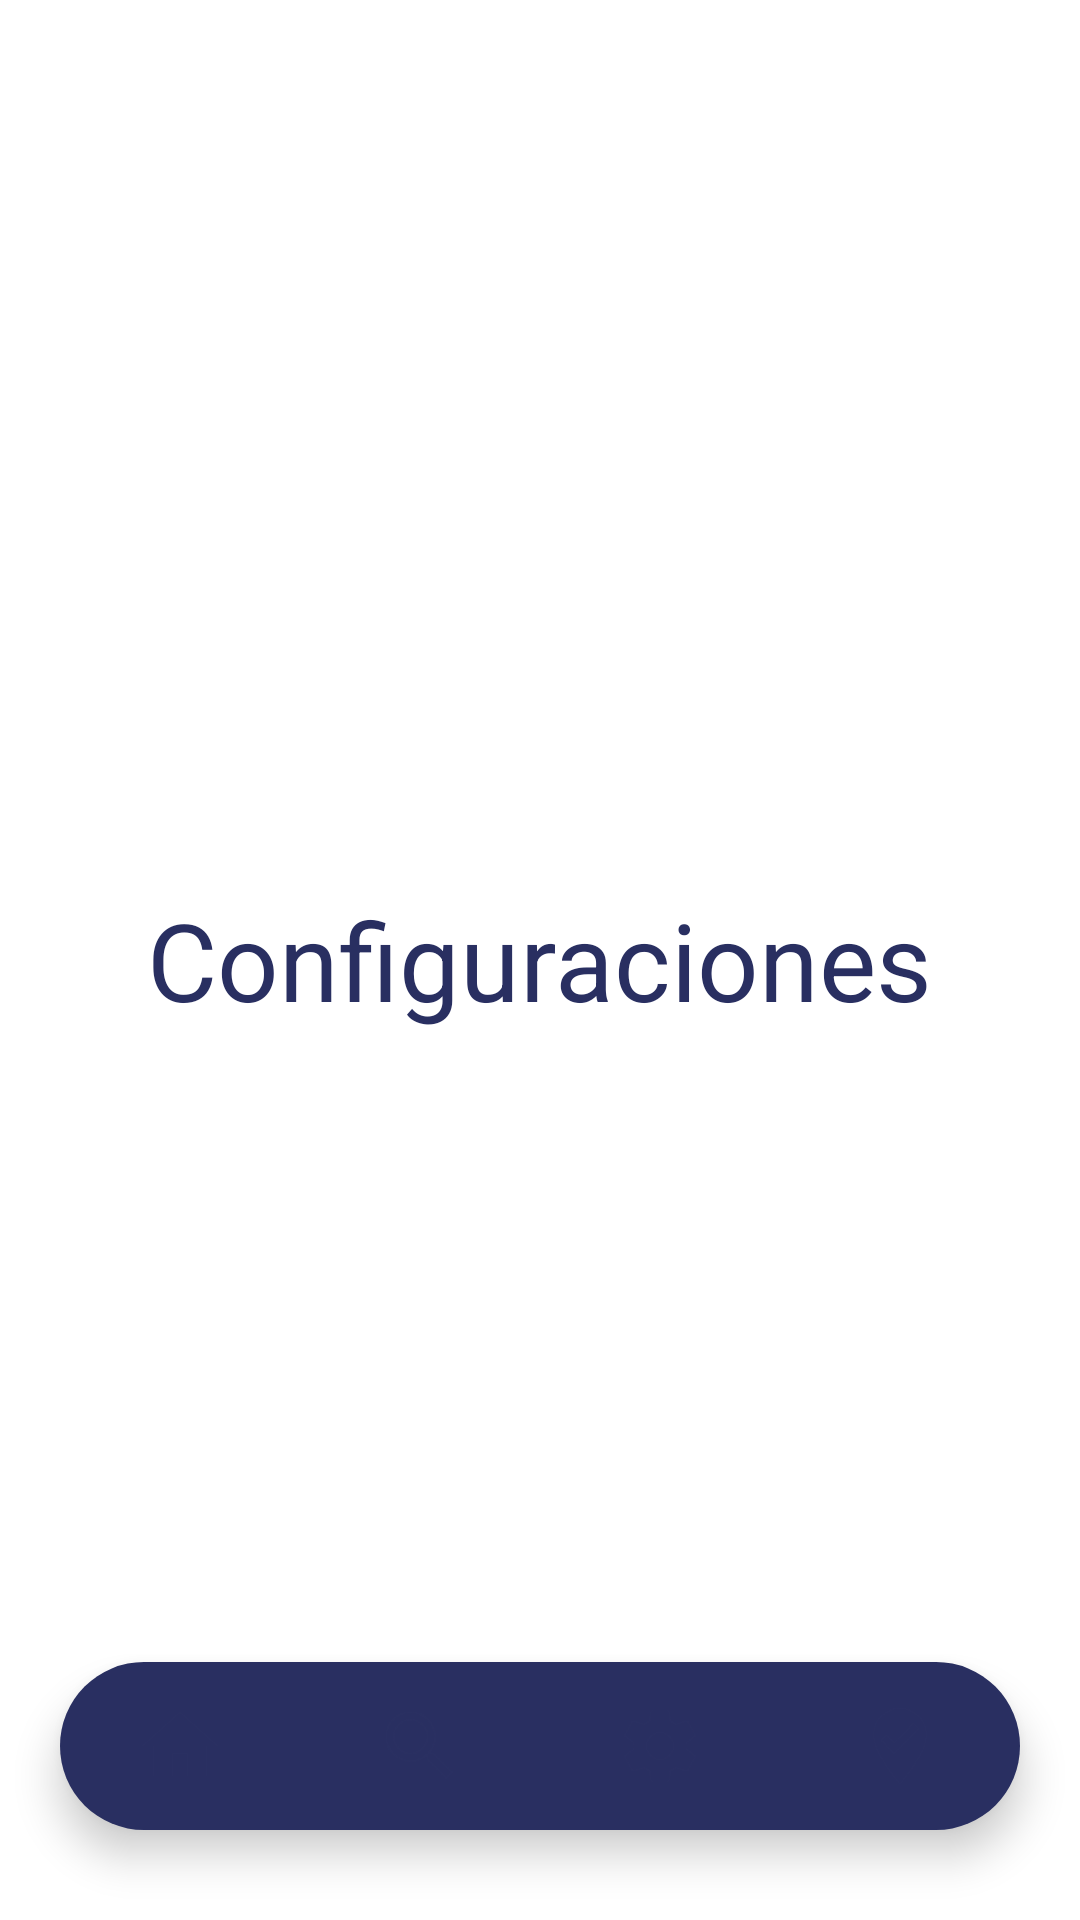

Produce the Android XML layout that renders to this screen, including the resource entries it uses.
<!-- AndroidManifest.xml: application theme Theme.SpiInventary -->
<!-- res/layout/activity_settings.xml -->
<?xml version="1.0" encoding="utf-8"?>
<RelativeLayout
    xmlns:android="http://schemas.android.com/apk/res/android"
    xmlns:app="http://schemas.android.com/apk/res-auto"
    xmlns:tools="http://schemas.android.com/tools"
    android:layout_width="match_parent"
    android:layout_height="match_parent"
    tools:context=".SettingsActivity">

    <TextView
        android:layout_width="wrap_content"
        android:layout_height="wrap_content"
        android:text="Configuraciones"
        android:textSize="36sp"
        android:textColor="@color/darkblue"
        android:layout_centerInParent="true"/>

    <com.google.android.material.bottomnavigation.BottomNavigationView
        android:layout_width="match_parent"
        android:layout_height="wrap_content"
        android:id="@+id/bottomNavigationView"
        android:layout_alignParentBottom="true"
        android:background="@drawable/bottom_background"
        android:layout_marginEnd="20dp"
        android:layout_marginStart="20dp"
        android:layout_marginBottom="30dp"
        android:layout_marginTop="30dp"
        android:elevation="2dp"
        app:menu="@menu/bottom_menu"
        app:itemIconSize="30dp"
        app:itemIconTint="@drawable/item_selector"
        app:itemRippleColor="@android:color/transparent"
        app:labelVisibilityMode="unlabeled"/>

</RelativeLayout>
<!-- resources referenced by this layout -->
<resources>
  <color name="darkblue">#292F61</color>
  <!-- drawable bottom_background (drawable) -->
  <?xml version="1.0" encoding="utf-8"?>
  <shape
      xmlns:android="http://schemas.android.com/apk/res/android"
      android:shape="rectangle">
  
      <solid
          android:color="@color/darkblue"/>
  
      <corners
          android:radius="40dp"/>
  
  
  
  </shape>
  <style name="Theme.SpiInventary" parent="Theme.MaterialComponents.DayNight.DarkActionBar">
          
          <item name="colorPrimary">@color/purple_500</item>
          <item name="colorPrimaryVariant">@color/purple_700</item>
          <item name="colorOnPrimary">@color/white</item>
          
          <item name="colorSecondary">@color/teal_200</item>
          <item name="colorSecondaryVariant">@color/teal_700</item>
          <item name="colorOnSecondary">@color/black</item>
          
          <item name="android:statusBarColor">?attr/colorPrimaryVariant</item>
          
      </style>
  <color name="purple_500">#292F61</color>
  <color name="purple_700">#292F61</color>
  <color name="white">#FFFFFFFF</color>
  <color name="teal_200">#FF03DAC5</color>
  <color name="teal_700">#FF018786</color>
  <color name="black">#FF000000</color>
</resources>
